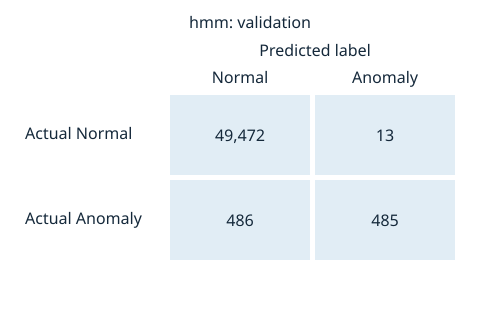

Data behind this chart, as committed beside it:
, predicted_Normal, predicted_Anomaly
actual_Normal, 49472, 13
actual_Anomaly, 486, 485
